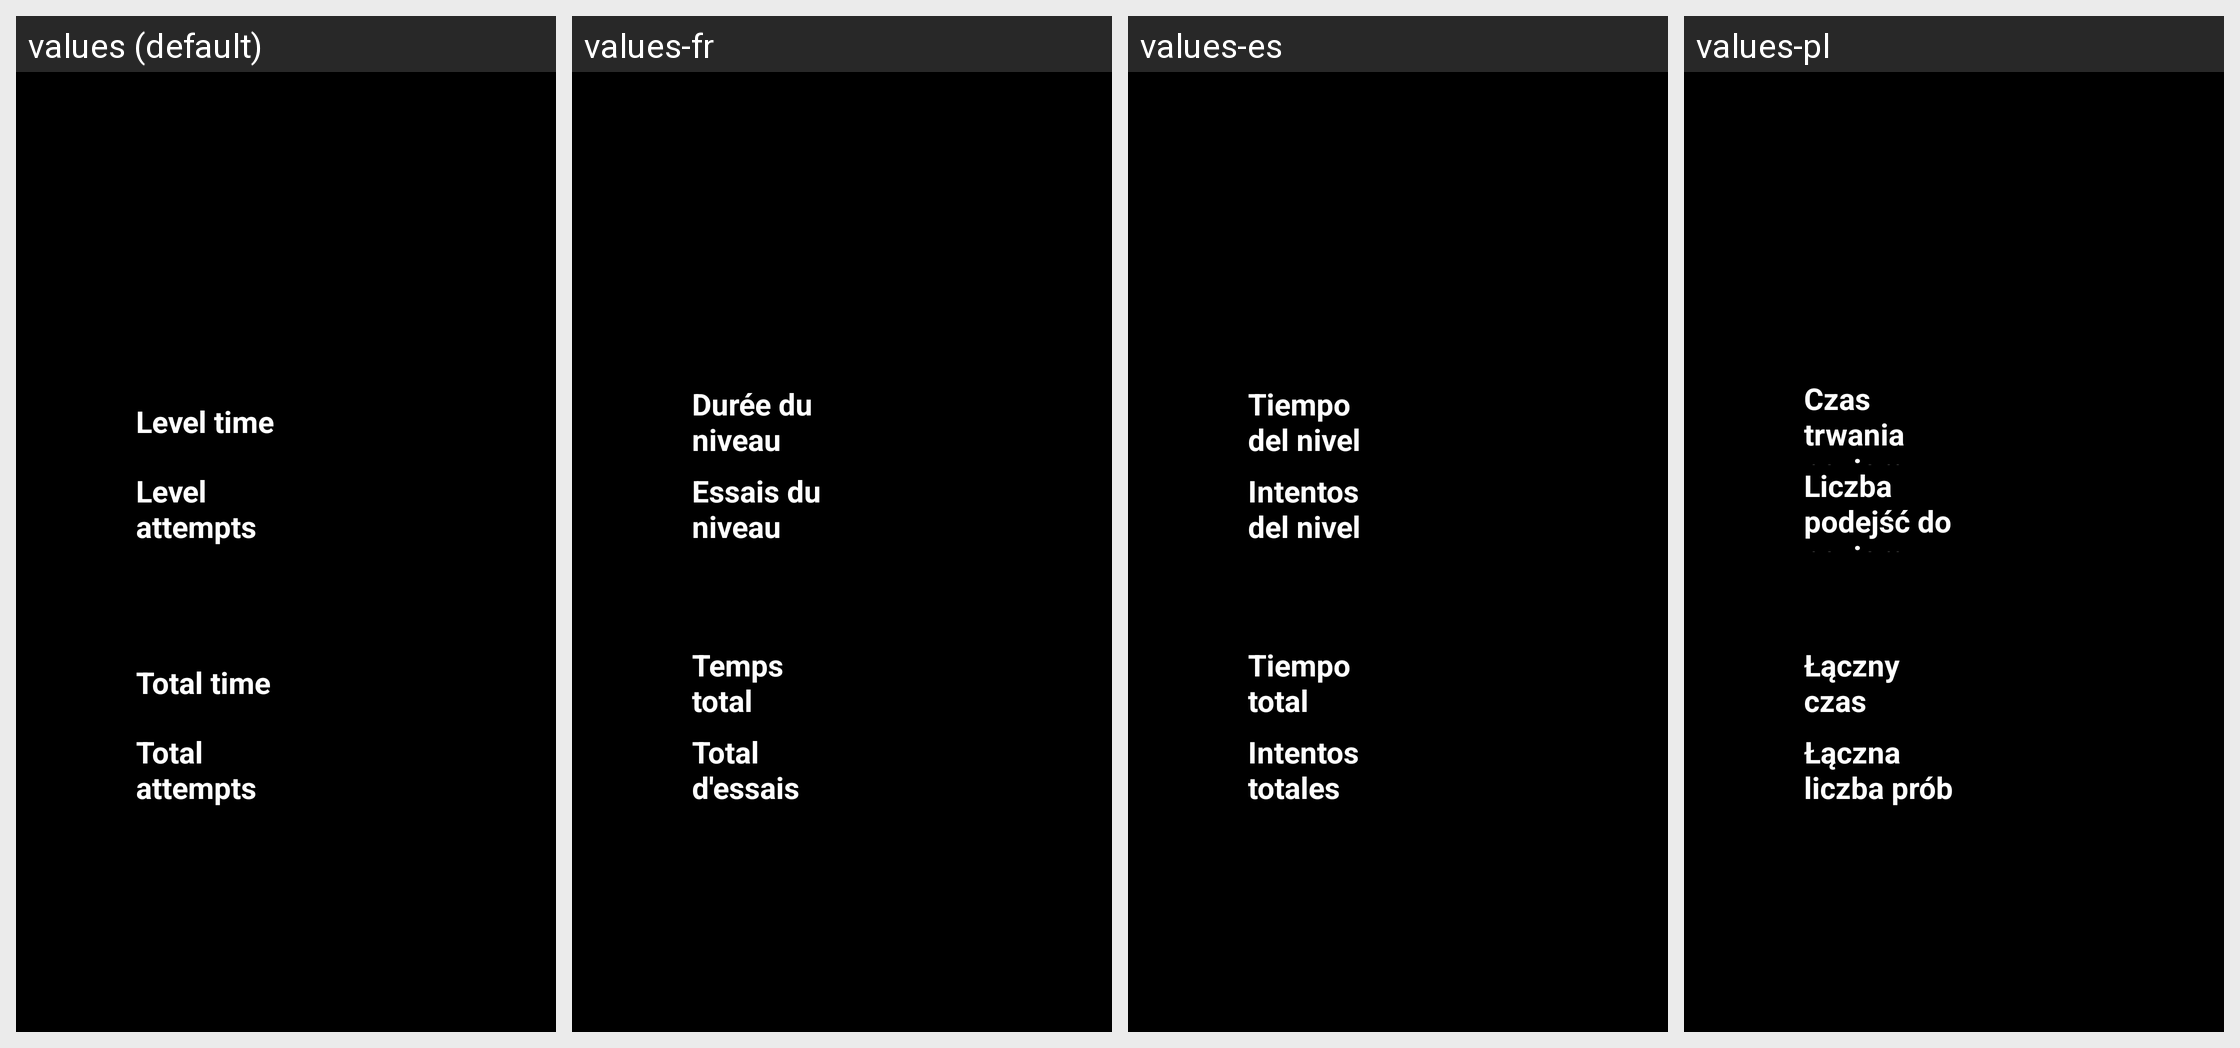

The same Android screen rendered under several of its app's locales, left to right. List the strings drawn on it with the default value and each locale's translation.
Android screen res/layout/layout_level_complete.xml rendered under 4 locales, left to right: values (default), values-fr, values-es, values-pl. Device: Nexus 5 (rendered at 1080×1920; each locale shown at half size, 540×960, under a caption strip naming it); theme Theme.MaterialComponents.DayNight.NoActionBar.
Other locales in the repository, not shown: values-cs, values-da, values-de, values-it, values-ja, values-nb, values-nl, values-ru, values-sv, values-zh-rCN, values-zh-rHK.
Strings drawn on this screen, with the default value and each locale's value (text and hints the layout hard-codes, and strings that could not be matched under every locale, appear in the picture but are not listed):

str_level_time
  values: Level time
  values-fr: Durée du niveau
  values-es: Tiempo del nivel
  values-pl: Czas trwania poziomu

str_level_attempt
  values: Level attempts
  values-fr: Essais du niveau
  values-es: Intentos del nivel
  values-pl: Liczba podejść do poziomu

str_total_time
  values: Total time
  values-fr: Temps total
  values-es: Tiempo total
  values-pl: Łączny czas

str_total_attempt
  values: Total attempts
  values-fr: Total d'essais
  values-es: Intentos totales
  values-pl: Łączna liczba prób
